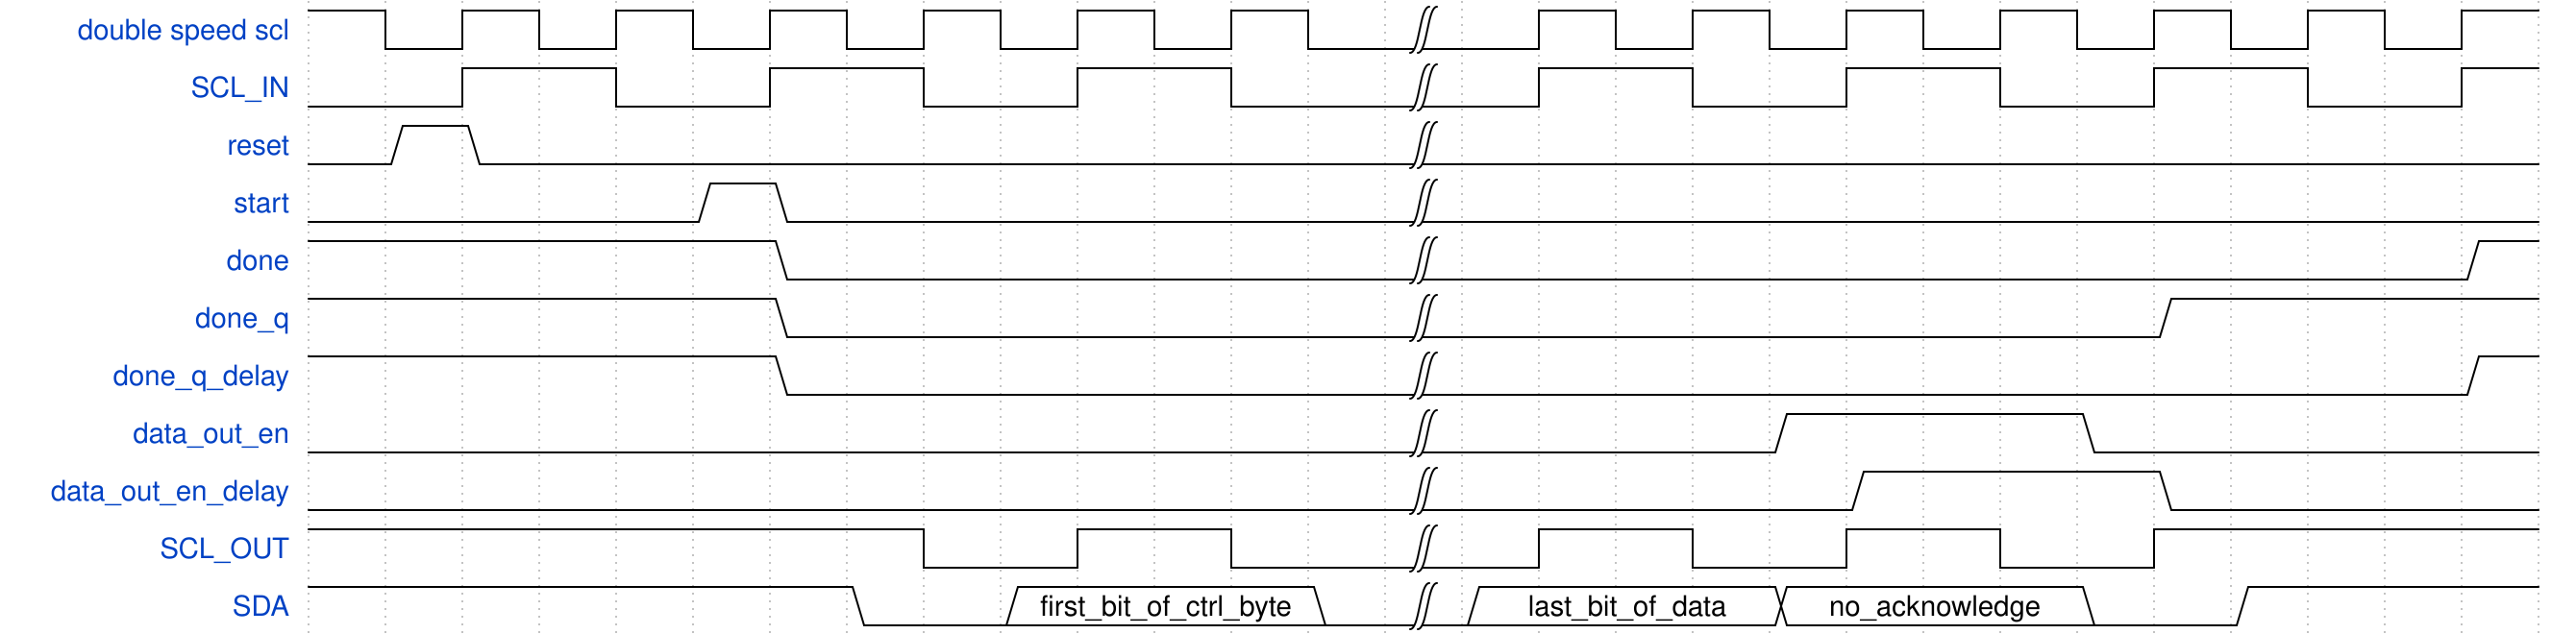

Here is a digital timing diagram. Give the WaveJSON source that produces it.

{
    "signal": [
        {"name": "double speed scl", "wave": "hlhlhlhlhlhlhl|.hlhlhlhlhlhlh"},
        {"name": "SCL_IN", "wave": "l.h.l.h.l.h.l.|.h.l.h.l.h.l.h"},
        {"name": "reset", "wave": "010...........|.............."},
        {"name": "start", "wave": "0....10.......|.............."},
        {"name": "done", "wave": "1.....0.......|.............1"},
        {"name": "done_q", "wave": "1.....0.......|.........1...."},
        {"name": "done_q_delay", "wave": "1.....0.......|.............1"},
        {"name": "data_out_en", "wave": "0.............|....1...0....."},
        {"name": "data_out_en_delay", "wave": "0.............|.....1...0...."},
        {"name": "SCL_OUT", "wave": "h.......l.h.l.|.h.l.h.l.h...."},
        {"name": "SDA", "wave": "1......0.=...0|=...=...0.1...", "data":"first_bit_of_ctrl_byte last_bit_of_data no_acknowledge"}
    ]}